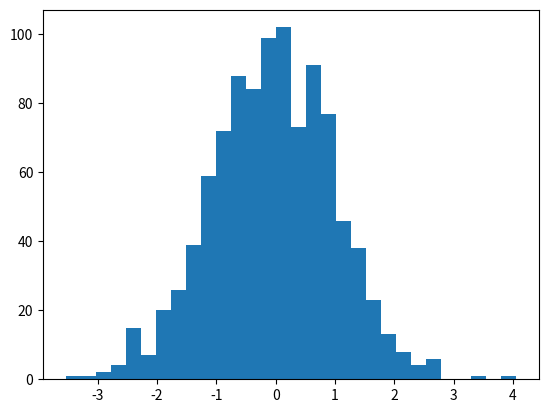

Source code (Python):

import matplotlib.pyplot as plt#导入模块
import numpy as np




plt.hist(np.random.normal(loc=0.0, scale=1.0, size=1000), bins=30)#bins直方图的柱数
plt.show()